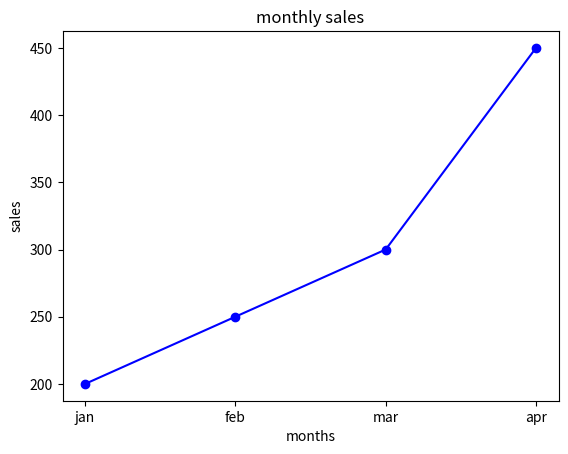

Python code for this plot:
# matplotlib-> python library used for data visualization and plotting graphs, charts
# horizontal- Y 
# vertical- X


# (line chart)
import matplotlib.pyplot as plt
# x = [1, 2, 3, 4, 5]
# y = [10, 20, 30, 40, 50]
# plt.plot(x,y)
# plt.show()



months = ["jan", "feb", "mar", "apr"]
sales= [200, 250, 300, 450] 
plt.plot(months, sales, marker="o" ,color="blue")
plt.title("monthly sales") 
plt.xlabel("months") 
plt.ylabel("sales") 
# plt.grid(True) 
plt.show()    
